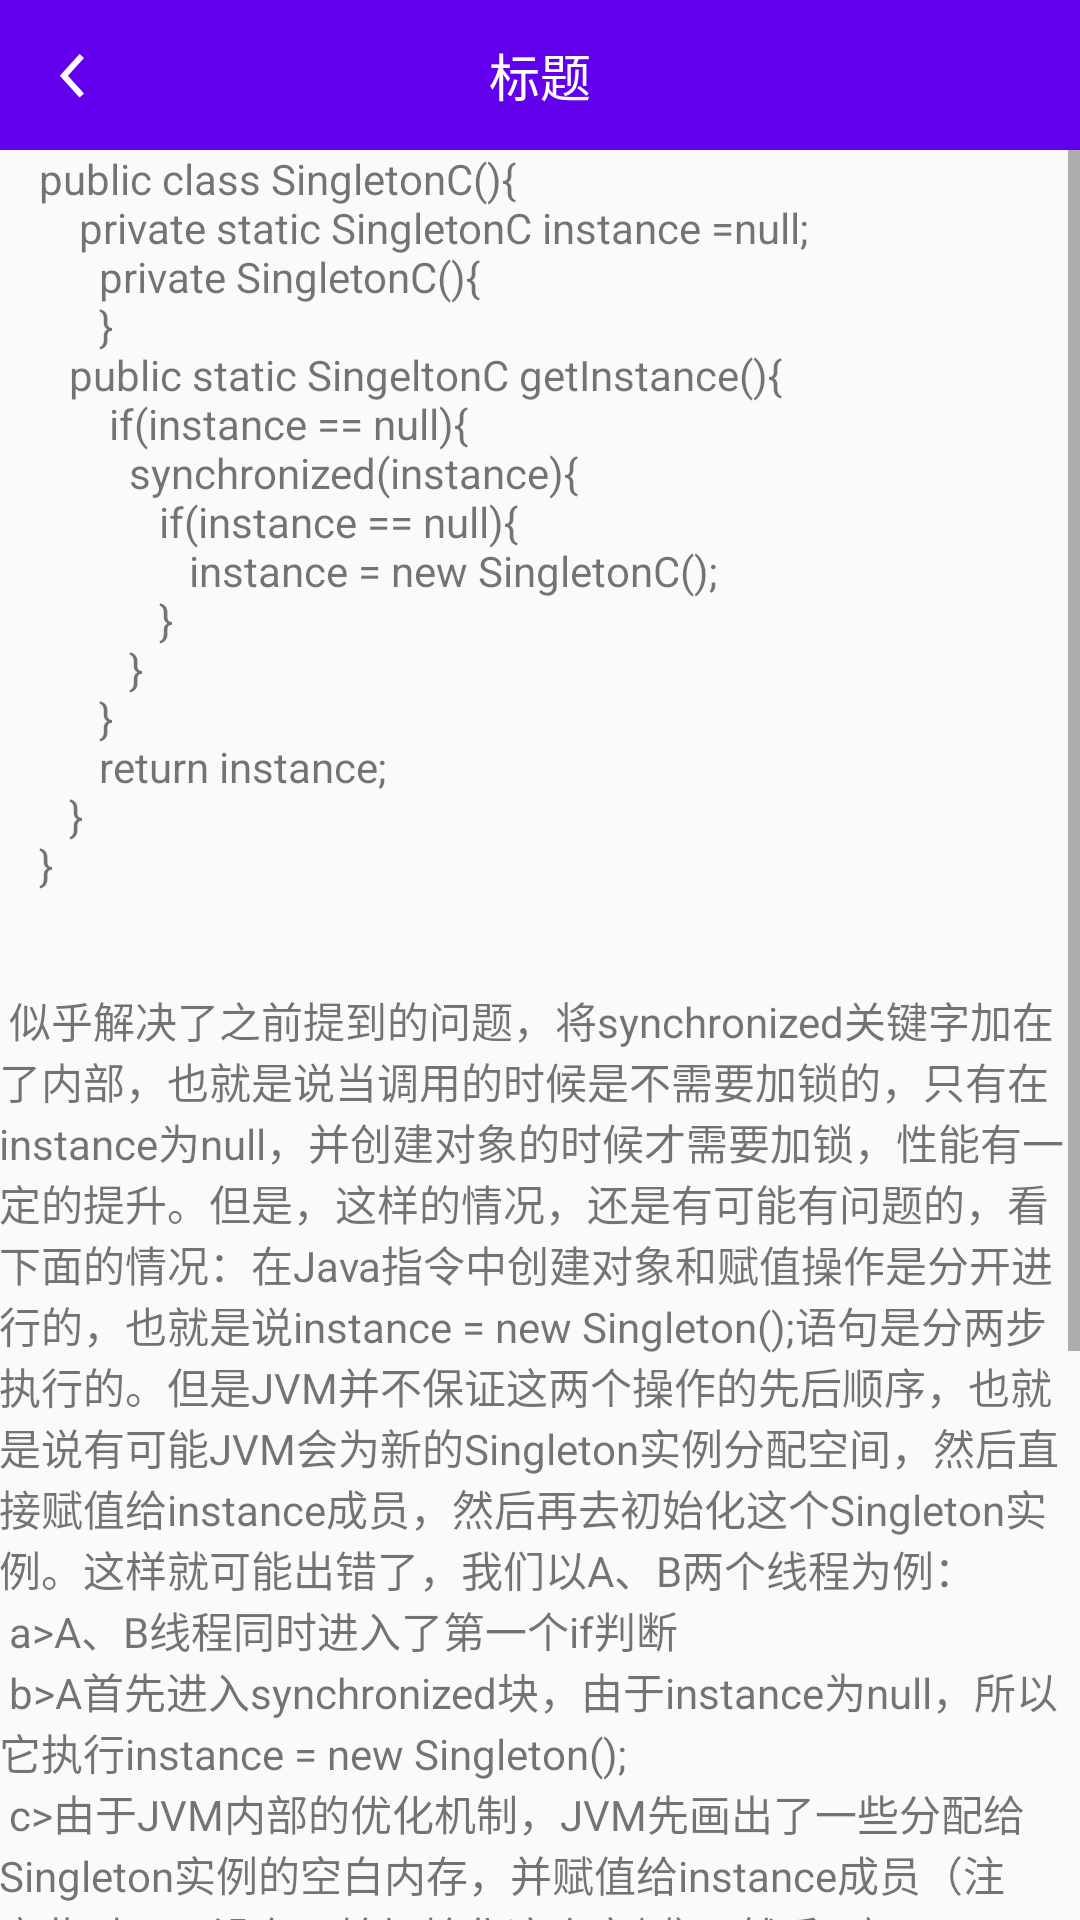

The Android layout XML behind this screen, and the referenced resources:
<!-- AndroidManifest.xml: application theme AppTheme -->
<!-- res/layout/activity_singleton_c.xml -->
<?xml version="1.0" encoding="utf-8"?>
<LinearLayout xmlns:android="http://schemas.android.com/apk/res/android"
    xmlns:tools="http://schemas.android.com/tools"
    android:layout_width="match_parent"
    android:layout_height="match_parent"
    android:orientation="vertical"
    tools:context="com.tendy.designpattern.singleton.SingletonCActivity">

    <include layout="@layout/common_title_layout" />

    <ScrollView
        android:layout_width="match_parent"
        android:layout_height="wrap_content"
        android:fillViewport="true">

        <LinearLayout
            android:layout_width="match_parent"
            android:layout_height="match_parent"
            android:orientation="vertical">

            <TextView
                android:layout_width="match_parent"
                android:layout_height="wrap_content"
                android:padding="@dimen/activity_vertical_margin"
                android:text="@string/singletonC" />

            <Button
                android:id="@+id/bt_d"
                android:layout_width="wrap_content"
                android:layout_height="wrap_content"
                android:text="D" />
        </LinearLayout>
    </ScrollView>

</LinearLayout>
<!-- res/layout/common_title_layout.xml (included above) -->
<?xml version="1.0" encoding="utf-8"?>
<LinearLayout xmlns:android="http://schemas.android.com/apk/res/android"
    android:layout_width="match_parent"
    android:layout_height="50dp"
    android:background="@color/colorPrimary"
    android:orientation="horizontal">

    <ImageView
        android:id="@+id/iv_back"
        android:layout_width="50dp"
        android:layout_height="match_parent"
        android:scaleType="centerInside"
        android:src="@drawable/back" />

    <TextView
        android:id="@+id/tv_title"
        android:layout_width="0dp"
        android:layout_height="match_parent"
        android:layout_weight="1"
        android:gravity="center"
        android:text="标题"
        android:textColor="@android:color/white"
        android:textSize="17sp" />

    <TextView
        android:id="@+id/tv_right"
        android:layout_width="wrap_content"
        android:layout_height="match_parent"
        android:gravity="center"
        android:minWidth="50dp"
        android:text="原则"
        android:textColor="@android:color/white"
        android:visibility="invisible" />
</LinearLayout>
<!-- resources referenced by this layout -->
<resources>
  <!-- drawable back: png bitmap (drawable-xxhdpi, 1728 bytes) -->
  <string name="singletonC">
            public class SingletonC(){\n
                 private static SingletonC instance =null;\n
                    private SingletonC(){\n
  
                    }\n
                 public static SingeltonC getInstance(){\n
                       if(instance == null){\n
                             synchronized(instance){\n
                                   if(instance == null){\n
                                            instance = new SingletonC();\n
                                      }\n
                             }\n
                       }\n
                       return instance;\n
                 }\n
           }\n\n\n
         似乎解决了之前提到的问题，将synchronized关键字加在了内部，也就是说当调用的时候是不需要加锁的，只有在instance为null，并创建对象的时候才需要加锁，性能有一定的提升。但是，这样的情况，还是有可能有问题的，看下面的情况：在Java指令中创建对象和赋值操作是分开进行的，也就是说instance = new Singleton();语句是分两步执行的。但是JVM并不保证这两个操作的先后顺序，也就是说有可能JVM会为新的Singleton实例分配空间，然后直接赋值给instance成员，然后再去初始化这个Singleton实例。这样就可能出错了，我们以A、B两个线程为例：\n
  
  a&gt;A、B线程同时进入了第一个if判断\n
  
  b&gt;A首先进入synchronized块，由于instance为null，所以它执行instance = new Singleton();\n
  
  c&gt;由于JVM内部的优化机制，JVM先画出了一些分配给Singleton实例的空白内存，并赋值给instance成员（注意此时JVM没有开始初始化这个实例），然后A离开了synchronized块。\n
  
  d&gt;B进入synchronized块，由于instance此时不是null，因此它马上离开了synchronized块并将结果返回给调用该方法的程序。\n
  
  e&gt;此时B线程打算使用Singleton实例，却发现它没有被初始化，于是错误发生了。\n
  
  所以程序还是有可能发生错误，其实程序在运行过程是很复杂的，从这点我们就可以看出，尤其是在写多线程环境下的程序更有难度，有挑战性\n\n
     </string>
  <style name="AppTheme" parent="Theme.AppCompat.Light.DarkActionBar">
          
          <item name="colorPrimary">@color/colorPrimary</item>
          <item name="colorPrimaryDark">@color/colorPrimaryDark</item>
          <item name="colorAccent">@color/colorAccent</item>
          
          <item name="windowNoTitle">true</item>
          <item name="windowActionBar">false</item>
      </style>
  <!-- not gathered from this repository: default colours our renderer supplied (Android Studio template values) -->
  <color name="colorPrimary">#FF6200EE</color>
  <color name="colorPrimaryDark">#FF3700B3</color>
  <color name="colorAccent">#FF03DAC5</color>
</resources>
